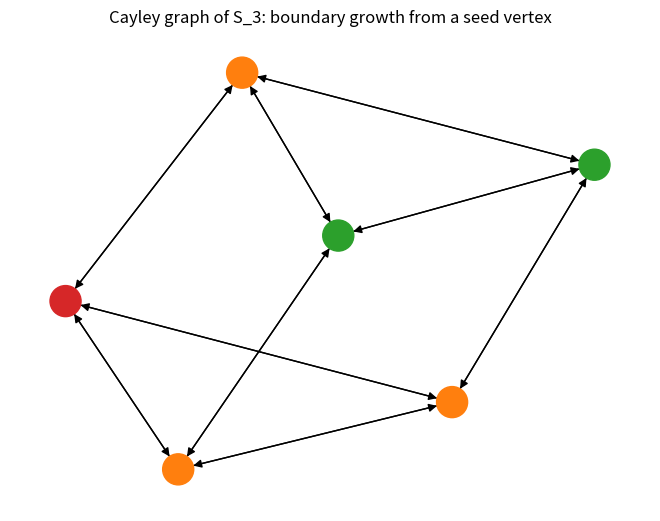

Source code (Python):
import matplotlib.pyplot as plt
import networkx as nx
from itertools import product

def s3_elements():
    return [p for p in product(range(3), repeat=3) if len(set(p)) == 3]

def mul(a, b):
    return tuple(a[b[i]] for i in range(3))

def build_cayley():
    elems = s3_elements()
    transposition = (1, 0, 2)
    three_cycle = (1, 2, 0)
    three_cycle_inv = (2, 0, 1)
    gen = [transposition, three_cycle, three_cycle_inv]
    G = nx.DiGraph()
    for a in elems:
        for s in gen:
            G.add_edge(a, mul(a, s))
    return G, elems, gen

def reachable_rings(elems, gen, seed, depth=3):
    seen = {seed}
    frontier = {seed}
    rings = [set(frontier)]
    for _ in range(depth):
        nxt = {mul(a, s) for a in frontier for s in gen} - seen
        seen |= nxt
        rings.append(set(nxt))
        frontier = nxt
    return rings

def main():
    G, elems, gen = build_cayley()
    pos = nx.spring_layout(G, seed=1)
    rings = reachable_rings(elems, gen, elems[0], depth=3)
    colors = ['#d62728', '#ff7f0e', '#2ca02c', '#1f77b4', '#9467bd']
    node_color = {}
    for i, ring in enumerate(rings):
        for v in ring:
            node_color.setdefault(v, colors[min(i, len(colors) - 1)])
    nx.draw(G, pos, node_color=[node_color.get(v, '#cccccc') for v in G.nodes()],
            with_labels=False, node_size=500, arrowsize=12)
    prev = len(rings[0])
    for i, ring in enumerate(rings[1:], start=1):
        cur = prev + len(ring)
        print(f'step {i}: reached {cur}, growth factor {cur/prev:.2f}')
        prev = cur
    plt.title('Cayley graph of S_3: boundary growth from a seed vertex')
    plt.savefig('s3_cayley_growth.png', dpi=150, bbox_inches='tight')
    print('saved s3_cayley_growth.png')

if __name__ == '__main__':
    main()
